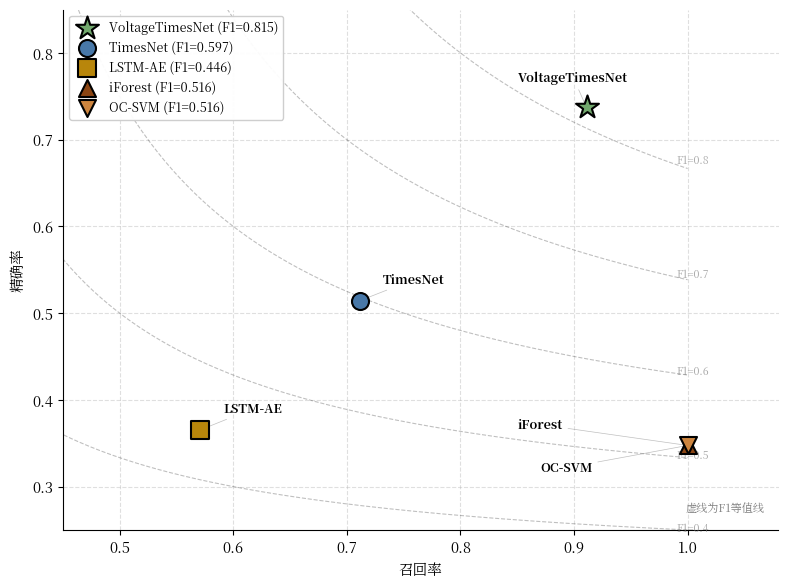

Python code for this plot: (Note: this script raises an exception after producing the figure.)
#!/usr/bin/env python3
"""
图4-4: 精确率-召回率权衡散点图
Fig 4-4: Precision-Recall Trade-off Analysis

- 散点图: X轴 Recall, Y轴 Precision
- F1 等值线 (0.4, 0.5, 0.6, 0.7, 0.8)
- VoltageTimesNet 用星形标记突出

数据集: RuralVoltage realistic_v2
测试集: 10000 样本, 异常比例 14.6% (1460 异常, 8540 正常)

输出文件: ../chapter4_experiments/fig_4_4_precision_recall_tradeoff.png
"""

import matplotlib.pyplot as plt
import numpy as np
import os

# ============================================================
# 论文格式配置：中文宋体 + 英文 Times New Roman，五号字 (10.5pt)
# ============================================================
plt.rcParams['font.family'] = ['Noto Serif CJK JP', 'Times New Roman']
plt.rcParams['font.size'] = 10.5
plt.rcParams['axes.unicode_minus'] = False
plt.rcParams['axes.linewidth'] = 0.8
plt.rcParams['xtick.major.width'] = 0.8
plt.rcParams['ytick.major.width'] = 0.8
plt.rcParams['figure.facecolor'] = 'white'
plt.rcParams['axes.facecolor'] = 'white'
plt.rcParams['savefig.facecolor'] = 'white'

# ============================================================
# RuralVoltage 实验数据 (5个模型)
# ============================================================
models_data = {
    'VoltageTimesNet':    {'accuracy': 0.9393, 'precision': 0.7371, 'recall': 0.9110, 'f1': 0.8149},
    'TimesNet':           {'accuracy': 0.8584, 'precision': 0.5143, 'recall': 0.7115, 'f1': 0.5970},
    'LSTMAutoEncoder':    {'accuracy': 0.7905, 'precision': 0.3654, 'recall': 0.5712, 'f1': 0.4457},
    'Isolation Forest':   {'accuracy': 0.3474, 'precision': 0.3474, 'recall': 1.0000, 'f1': 0.5157},
    'One-Class SVM':      {'accuracy': 0.3474, 'precision': 0.3474, 'recall': 1.0000, 'f1': 0.5157},
}

# 模型显示顺序与标签
model_keys = ['VoltageTimesNet', 'TimesNet',
              'LSTMAutoEncoder', 'Isolation Forest', 'One-Class SVM']
model_labels = ['VoltageTimesNet', 'TimesNet',
                'LSTM-AE', 'iForest', 'OC-SVM']

# 柔和科研配色
model_colors = [
    '#72A86D',   # VoltageTimesNet - 柔和绿
    '#4878A8',   # TimesNet - 柔和蓝
    '#B8860B',   # LSTMAutoEncoder - 暗金
    '#8B4513',   # Isolation Forest - 棕色
    '#CD853F',   # One-Class SVM - 秘鲁色
]

# 标记样式: 主模型用星形(*)，其余用不同形状
model_markers = ['*', 'o', 's', '^', 'v']
model_sizes = [300, 150, 150, 150, 150]  # 主模型更大


def main():
    """主函数"""
    fig, ax = plt.subplots(figsize=(8, 6))

    # ----------------------------------------------------------
    # 绘制 F1 等值线
    # F1 = 2*P*R / (P+R)  =>  P = F1*R / (2*R - F1)
    # ----------------------------------------------------------
    recall_line = np.linspace(0.01, 1.0, 300)
    f1_values = [0.4, 0.5, 0.6, 0.7, 0.8]

    for f1 in f1_values:
        precision_line = (f1 * recall_line) / (2 * recall_line - f1)
        valid_mask = (precision_line > 0) & (precision_line <= 1.0)
        ax.plot(recall_line[valid_mask], precision_line[valid_mask],
                'k--', alpha=0.25, linewidth=0.8)

        # 标注 F1 值: 在曲线右侧标注
        # 找到 recall=0.98 附近的位置
        target_r = 0.98
        idx = np.argmin(np.abs(recall_line - target_r))
        if valid_mask[idx] and 0.15 < precision_line[idx] < 0.95:
            ax.text(recall_line[idx] + 0.01, precision_line[idx],
                    f'F1={f1}', fontsize=7.5, color='gray', alpha=0.7,
                    va='center')

    # ----------------------------------------------------------
    # 绘制各模型散点
    # ----------------------------------------------------------
    for i, key in enumerate(model_keys):
        d = models_data[key]
        ax.scatter(d['recall'], d['precision'],
                   c=[model_colors[i]], s=model_sizes[i],
                   marker=model_markers[i],
                   edgecolors='black', linewidth=1.5,
                   label=f'{model_labels[i]} (F1={d["f1"]:.3f})',
                   zorder=5)

    # ----------------------------------------------------------
    # 标注模型名称（手动微调偏移避免重叠）
    # ----------------------------------------------------------
    offsets = {
        'VoltageTimesNet':    (-0.06, 0.03),    # 左上
        'TimesNet':           (0.02, 0.02),     # 右上
        'LSTMAutoEncoder':    (0.02, 0.02),     # 右上
        'Isolation Forest':   (-0.15, 0.02),    # 左上
        'One-Class SVM':      (-0.13, -0.03),   # 左下
    }

    for i, key in enumerate(model_keys):
        d = models_data[key]
        ox, oy = offsets[key]
        ax.annotate(model_labels[i],
                    (d['recall'], d['precision']),
                    xytext=(d['recall'] + ox, d['precision'] + oy),
                    fontsize=9, fontweight='bold',
                    arrowprops=dict(arrowstyle='-', color='gray',
                                    alpha=0.5, lw=0.5))

    # ----------------------------------------------------------
    # 坐标轴与网格
    # ----------------------------------------------------------
    ax.set_xlabel('召回率', fontsize=10.5)
    ax.set_ylabel('精确率', fontsize=10.5)

    # 根据数据范围调整轴范围
    # Recall: 0.5712 ~ 1.0, Precision: 0.3474 ~ 0.7371
    ax.set_xlim([0.45, 1.08])
    ax.set_ylim([0.25, 0.85])

    ax.grid(True, linestyle='--', alpha=0.4)
    ax.spines['top'].set_visible(False)
    ax.spines['right'].set_visible(False)

    ax.legend(loc='upper left', fontsize=9, framealpha=0.95)

    # 注释说明
    ax.text(0.98, 0.03, '虚线为F1等值线',
            transform=ax.transAxes,
            fontsize=8, color='gray', ha='right', va='bottom',
            style='italic')

    plt.tight_layout()

    # 保存到 chapter4_experiments 目录
    output_dir = os.path.join(os.path.dirname(__file__), '..', 'chapter4_experiments')
    os.makedirs(output_dir, exist_ok=True)
    output_path = os.path.join(output_dir, 'fig_4_4_precision_recall_tradeoff.png')
    plt.savefig(output_path, dpi=300, bbox_inches='tight', facecolor='white')
    print(f"已生成: {output_path}")
    plt.close()


if __name__ == '__main__':
    main()
